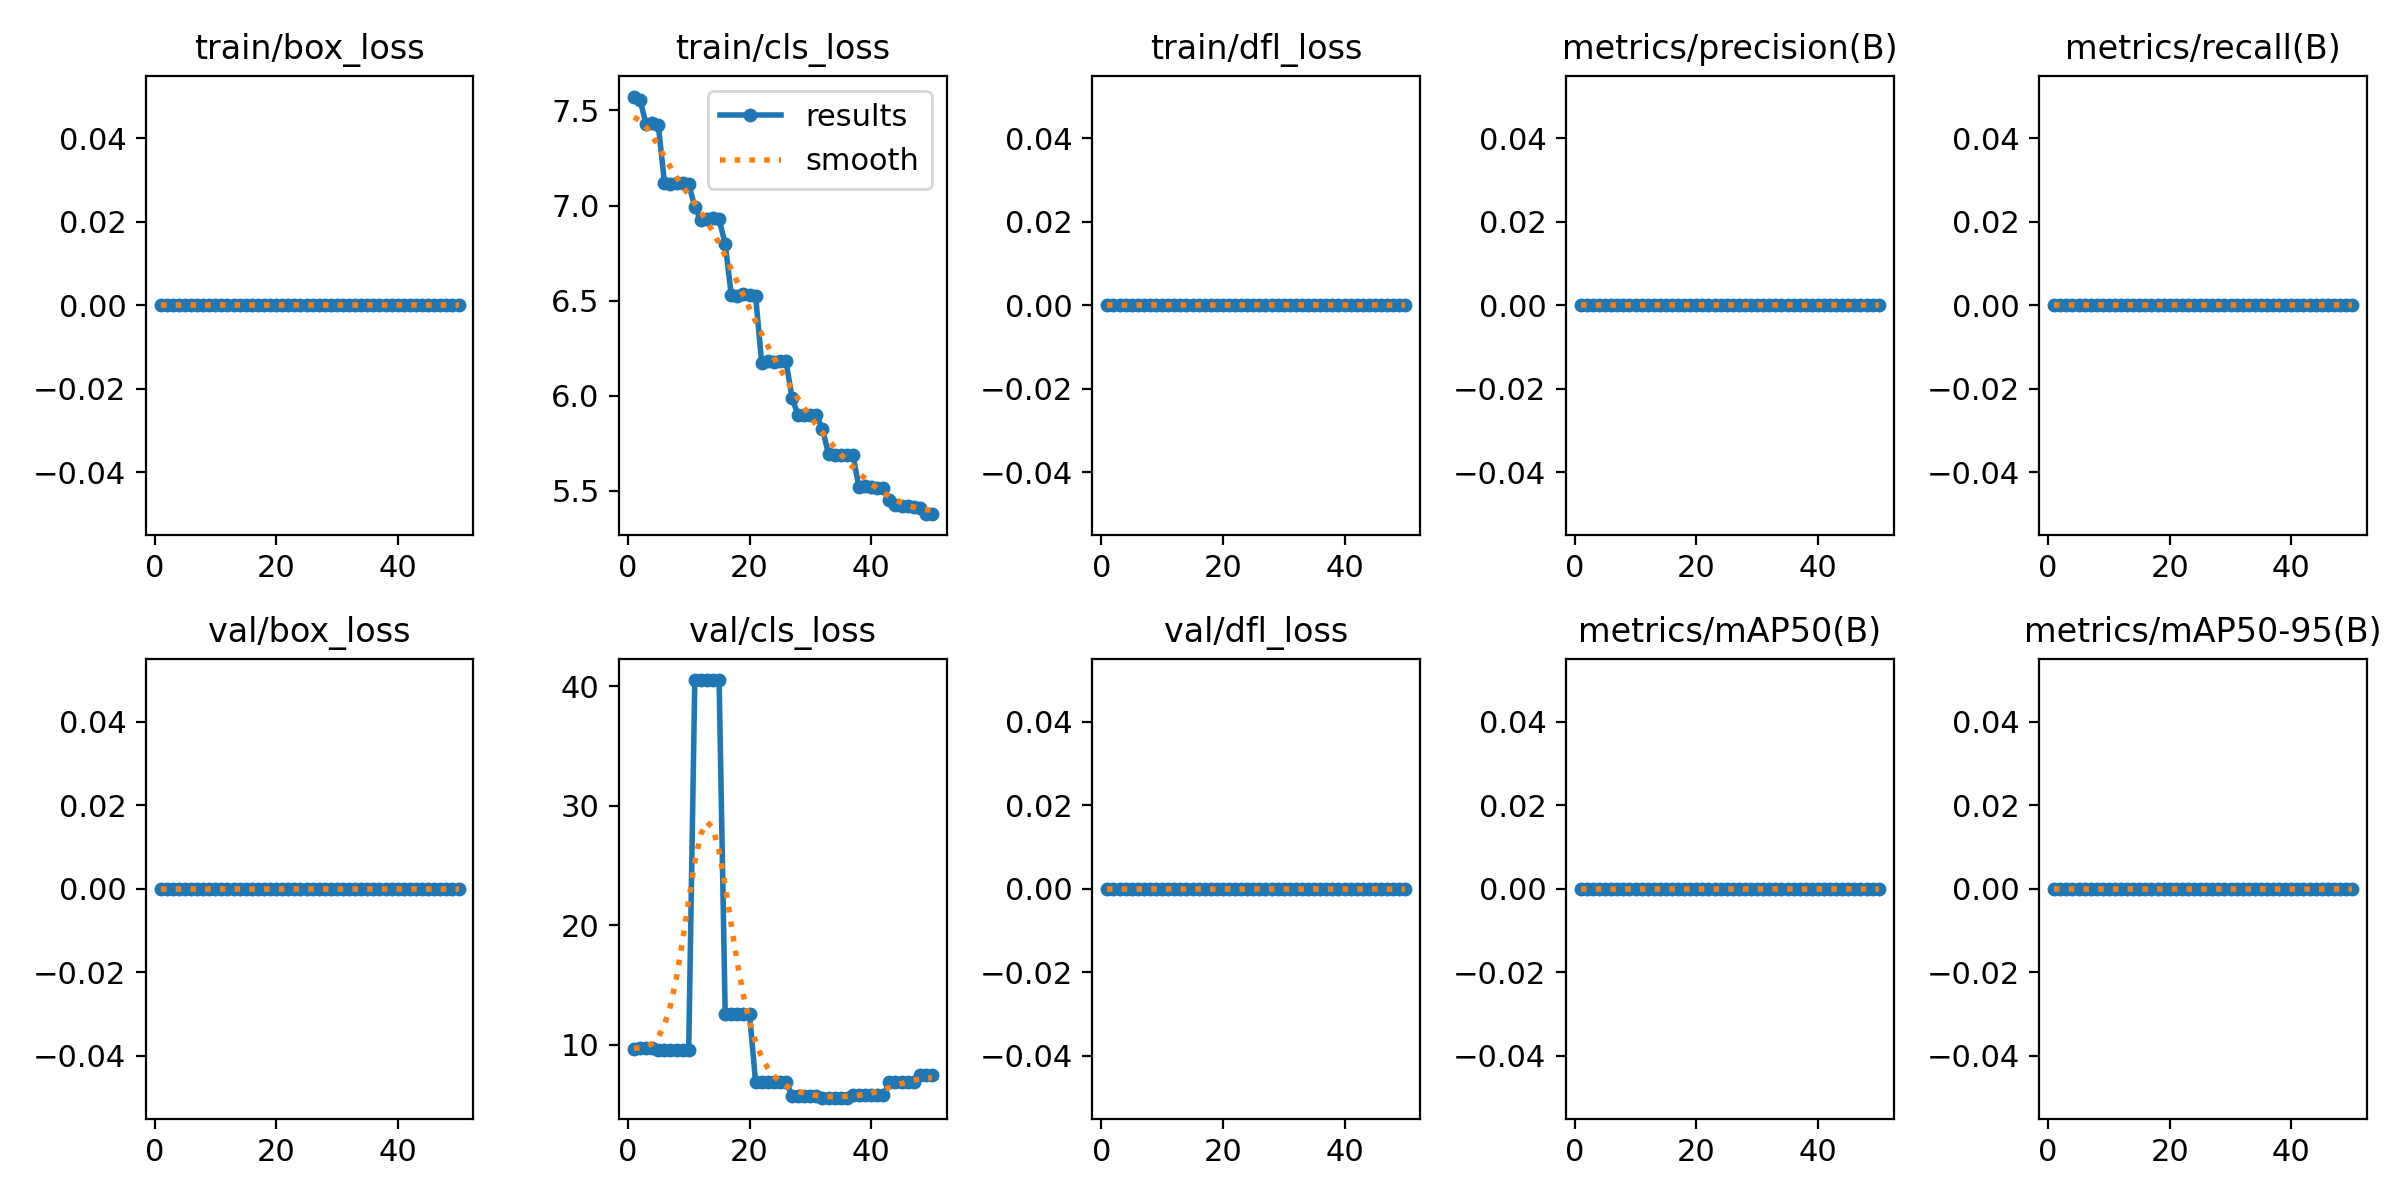

The file beside this chart, header and first rows:
epoch, time, train/box_loss, train/cls_loss, train/dfl_loss, metrics/precision(B), metrics/recall(B), metrics/mAP50(B), metrics/mAP50-95(B), val/box_loss, val/cls_loss, val/dfl_loss, lr/pg0, lr/pg1, lr/pg2
1, 0.8374, 0, 7.573, 0, 0, 0, 0, 0, 0, 9.664, 0, 0.00022, 0.00022, 0.00022
2, 1.431, 0, 7.554, 0, 0, 0, 0, 0, 0, 9.732, 0, 0.0004509, 0.0004509, 0.0004509
3, 2.057, 0, 7.426, 0, 0, 0, 0, 0, 0, 9.732, 0, 0.0006723, 0.0006723, 0.0006723
4, 2.685, 0, 7.434, 0, 0, 0, 0, 0, 0, 9.732, 0, 0.0008842, 0.0008842, 0.0008842
5, 3.325, 0, 7.424, 0, 0, 0, 0, 0, 0, 9.598, 0, 0.001087, 0.001087, 0.001087
6, 3.933, 0, 7.121, 0, 0, 0, 0, 0, 0, 9.598, 0, 0.001279, 0.001279, 0.001279
7, 4.552, 0, 7.114, 0, 0, 0, 0, 0, 0, 9.598, 0, 0.001463, 0.001463, 0.001463
8, 5.16, 0, 7.118, 0, 0, 0, 0, 0, 0, 9.598, 0, 0.001637, 0.001637, 0.001637
9, 5.771, 0, 7.117, 0, 0, 0, 0, 0, 0, 9.598, 0, 0.001683, 0.001683, 0.001683
10, 6.38, 0, 7.113, 0, 0, 0, 0, 0, 0, 9.598, 0, 0.001644, 0.001644, 0.001644
11, 7.027, 0, 6.993, 0, 0, 0, 0, 0, 0, 40.51, 0, 0.001604, 0.001604, 0.001604
12, 7.64, 0, 6.925, 0, 0, 0, 0, 0, 0, 40.51, 0, 0.001564, 0.001564, 0.001564
13, 8.259, 0, 6.929, 0, 0, 0, 0, 0, 0, 40.51, 0, 0.001525, 0.001525, 0.001525
14, 8.874, 0, 6.936, 0, 0, 0, 0, 0, 0, 40.51, 0, 0.001485, 0.001485, 0.001485
15, 9.491, 0, 6.927, 0, 0, 0, 0, 0, 0, 40.51, 0, 0.001446, 0.001446, 0.001446
16, 10.13, 0, 6.798, 0, 0, 0, 0, 0, 0, 12.61, 0, 0.001406, 0.001406, 0.001406
17, 10.73, 0, 6.53, 0, 0, 0, 0, 0, 0, 12.61, 0, 0.001366, 0.001366, 0.001366
18, 11.34, 0, 6.526, 0, 0, 0, 0, 0, 0, 12.61, 0, 0.001327, 0.001327, 0.001327
19, 11.95, 0, 6.537, 0, 0, 0, 0, 0, 0, 12.61, 0, 0.001287, 0.001287, 0.001287
20, 12.57, 0, 6.529, 0, 0, 0, 0, 0, 0, 12.61, 0, 0.001248, 0.001248, 0.001248
21, 13.2, 0, 6.525, 0, 0, 0, 0, 0, 0, 6.893, 0, 0.001208, 0.001208, 0.001208
22, 13.83, 0, 6.175, 0, 0, 0, 0, 0, 0, 6.893, 0, 0.001168, 0.001168, 0.001168
23, 14.43, 0, 6.18, 0, 0, 0, 0, 0, 0, 6.893, 0, 0.001129, 0.001129, 0.001129
24, 15.05, 0, 6.176, 0, 0, 0, 0, 0, 0, 6.893, 0, 0.001089, 0.001089, 0.001089
25, 15.66, 0, 6.182, 0, 0, 0, 0, 0, 0, 6.893, 0, 0.00105, 0.00105, 0.00105
26, 16.31, 0, 6.183, 0, 0, 0, 0, 0, 0, 6.893, 0, 0.00101, 0.00101, 0.00101
27, 16.94, 0, 5.989, 0, 0, 0, 0, 0, 0, 5.766, 0, 0.0009704, 0.0009704, 0.0009704
28, 17.55, 0, 5.896, 0, 0, 0, 0, 0, 0, 5.766, 0, 0.0009308, 0.0009308, 0.0009308
29, 18.18, 0, 5.901, 0, 0, 0, 0, 0, 0, 5.766, 0, 0.0008912, 0.0008912, 0.0008912
30, 18.79, 0, 5.901, 0, 0, 0, 0, 0, 0, 5.766, 0, 0.0008516, 0.0008516, 0.0008516
31, 19.43, 0, 5.896, 0, 0, 0, 0, 0, 0, 5.766, 0, 0.000812, 0.000812, 0.000812
32, 20.05, 0, 5.826, 0, 0, 0, 0, 0, 0, 5.59, 0, 0.0007724, 0.0007724, 0.0007724
33, 20.67, 0, 5.692, 0, 0, 0, 0, 0, 0, 5.59, 0, 0.0007328, 0.0007328, 0.0007328
34, 21.29, 0, 5.689, 0, 0, 0, 0, 0, 0, 5.59, 0, 0.0006932, 0.0006932, 0.0006932
35, 21.91, 0, 5.689, 0, 0, 0, 0, 0, 0, 5.59, 0, 0.0006536, 0.0006536, 0.0006536
36, 22.56, 0, 5.688, 0, 0, 0, 0, 0, 0, 5.59, 0, 0.000614, 0.000614, 0.000614
37, 23.2, 0, 5.691, 0, 0, 0, 0, 0, 0, 5.778, 0, 0.0005744, 0.0005744, 0.0005744
38, 23.83, 0, 5.52, 0, 0, 0, 0, 0, 0, 5.778, 0, 0.0005348, 0.0005348, 0.0005348
39, 24.44, 0, 5.527, 0, 0, 0, 0, 0, 0, 5.778, 0, 0.0004952, 0.0004952, 0.0004952
40, 25.08, 0, 5.522, 0, 0, 0, 0, 0, 0, 5.778, 0, 0.0004556, 0.0004556, 0.0004556
41, 25.77, 0, 5.513, 0, 0, 0, 0, 0, 0, 5.778, 0, 0.000416, 0.000416, 0.000416
42, 26.43, 0, 5.516, 0, 0, 0, 0, 0, 0, 5.778, 0, 0.0003764, 0.0003764, 0.0003764
43, 27.07, 0, 5.452, 0, 0, 0, 0, 0, 0, 6.862, 0, 0.0003368, 0.0003368, 0.0003368
44, 27.69, 0, 5.427, 0, 0, 0, 0, 0, 0, 6.862, 0, 0.0002972, 0.0002972, 0.0002972
45, 28.31, 0, 5.419, 0, 0, 0, 0, 0, 0, 6.862, 0, 0.0002576, 0.0002576, 0.0002576
46, 28.94, 0, 5.419, 0, 0, 0, 0, 0, 0, 6.862, 0, 0.000218, 0.000218, 0.000218
47, 29.57, 0, 5.417, 0, 0, 0, 0, 0, 0, 6.862, 0, 0.0001784, 0.0001784, 0.0001784
48, 30.22, 0, 5.409, 0, 0, 0, 0, 0, 0, 7.467, 0, 0.0001388, 0.0001388, 0.0001388
49, 30.85, 0, 5.378, 0, 0, 0, 0, 0, 0, 7.467, 0, 9.92e-05, 9.92e-05, 9.92e-05
50, 31.48, 0, 5.378, 0, 0, 0, 0, 0, 0, 7.467, 0, 5.96e-05, 5.96e-05, 5.96e-05
